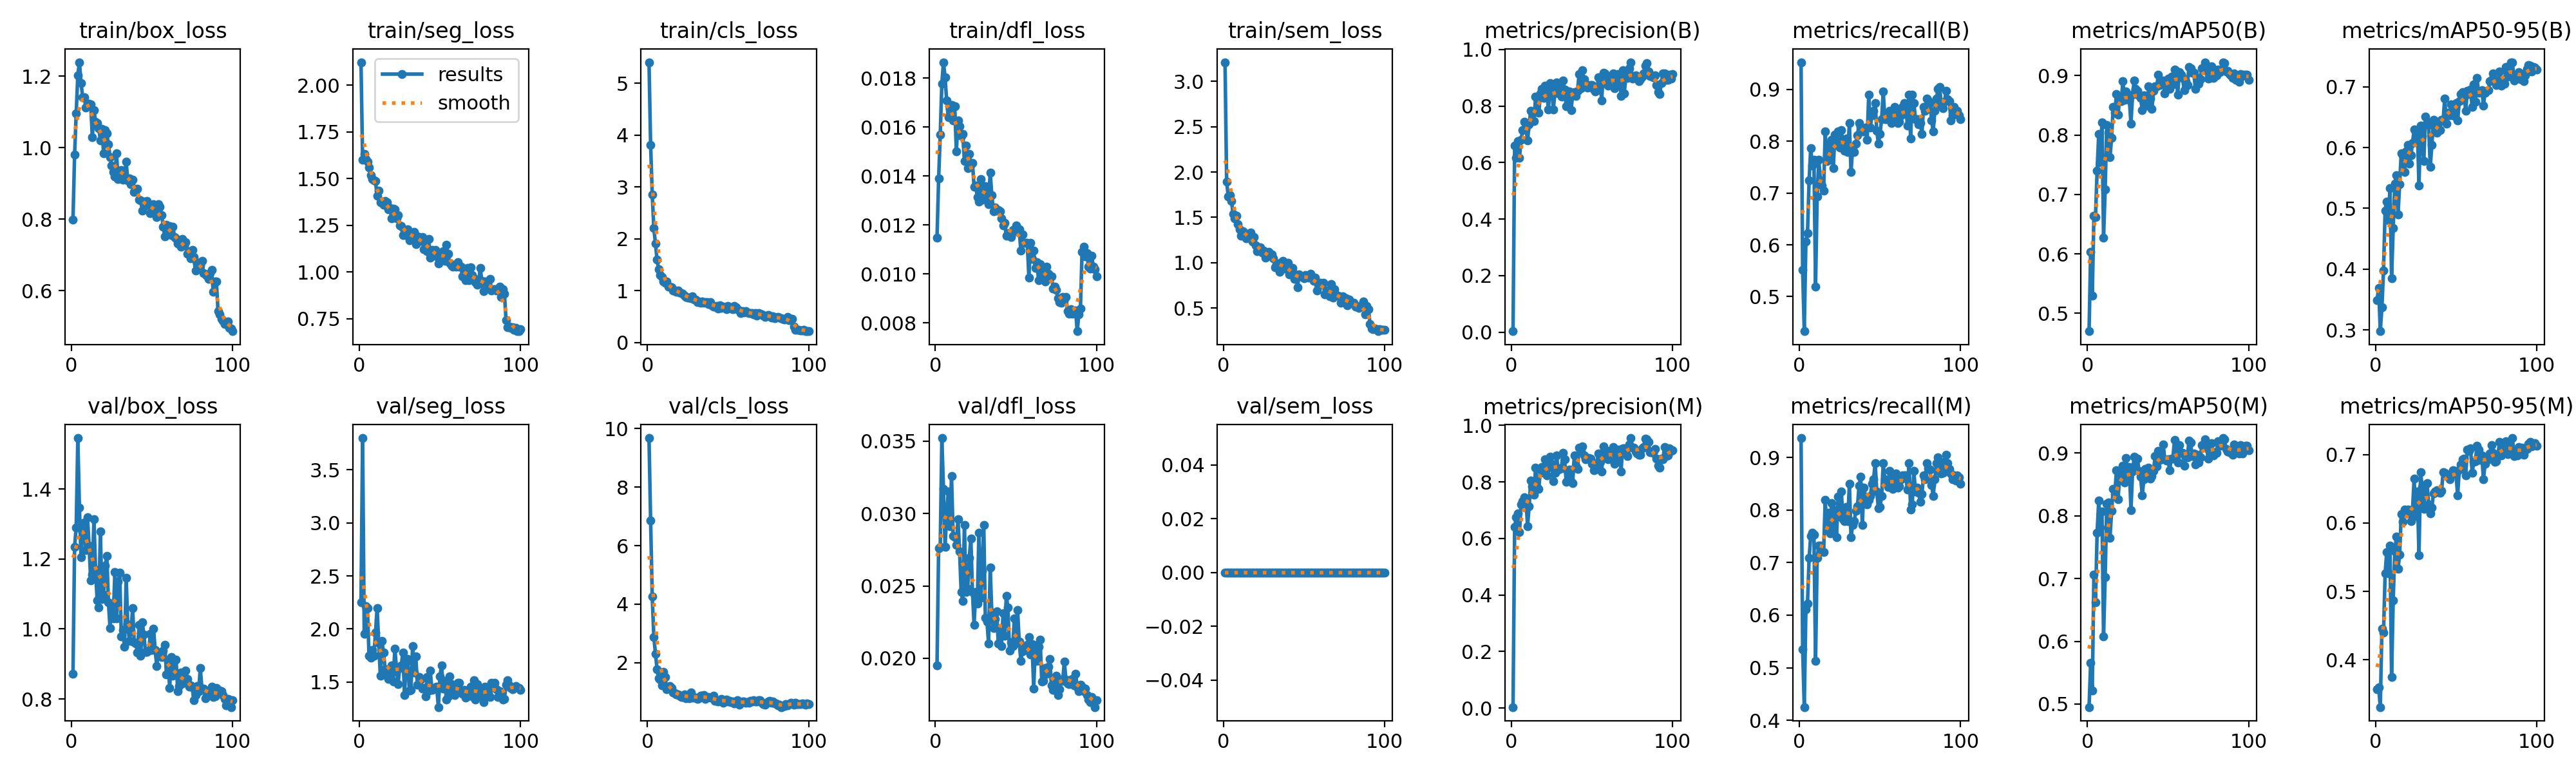

The file beside this chart, header and first rows:
epoch, time, train/box_loss, train/seg_loss, train/cls_loss, train/dfl_loss, train/sem_loss, metrics/precision(B), metrics/recall(B), metrics/mAP50(B), metrics/mAP50-95(B), metrics/precision(M), metrics/recall(M), metrics/mAP50(M), metrics/mAP50-95(M), val/box_loss, val/seg_loss, val/cls_loss, val/dfl_loss, val/sem_loss, lr/pg0, lr/pg1, lr/pg2
1, 39.15, 0.799, 2.124, 5.406, 0.01147, 3.213, 0.00336, 0.9528, 0.4697, 0.3493, 0.00331, 0.937, 0.4952, 0.3571, 0.8722, 2.25, 9.678, 0.01952, 0, 0.0006545, 0.0006545, 0.0006545
2, 58.42, 0.98, 1.602, 3.812, 0.01389, 1.896, 0.6592, 0.5512, 0.6033, 0.369, 0.6413, 0.5354, 0.5658, 0.3594, 1.235, 3.8, 6.859, 0.0276, 0, 0.001308, 0.001308, 0.001308
3, 77.6, 1.096, 1.633, 2.858, 0.01569, 1.73, 0.6171, 0.4331, 0.5297, 0.2979, 0.675, 0.4251, 0.5211, 0.3308, 1.29, 1.953, 4.254, 0.0277, 0, 0.001949, 0.001949, 0.001949
4, 96.52, 1.203, 1.605, 2.202, 0.01778, 1.746, 0.6755, 0.6066, 0.6645, 0.3369, 0.6892, 0.611, 0.7063, 0.4457, 1.546, 2.216, 2.887, 0.03521, 0, 0.001941, 0.001941, 0.001941
5, 115.8, 1.239, 1.591, 1.911, 0.01865, 1.678, 0.6174, 0.622, 0.6624, 0.3976, 0.622, 0.622, 0.6623, 0.4394, 1.346, 2.197, 2.313, 0.03171, 0, 0.001921, 0.001921, 0.001921
6, 135.1, 1.181, 1.56, 1.594, 0.01802, 1.542, 0.681, 0.7244, 0.7399, 0.4964, 0.7197, 0.7087, 0.7734, 0.5262, 1.204, 1.744, 1.778, 0.02771, 0, 0.001901, 0.001901, 0.001901
7, 154.3, 1.142, 1.519, 1.412, 0.01708, 1.491, 0.714, 0.7865, 0.8017, 0.511, 0.7315, 0.7507, 0.824, 0.5579, 1.278, 1.73, 1.462, 0.02995, 0, 0.001881, 0.001881, 0.001881
8, 173.7, 1.142, 1.498, 1.303, 0.01641, 1.521, 0.7434, 0.7527, 0.7538, 0.4798, 0.7443, 0.7563, 0.7807, 0.5266, 1.306, 1.802, 1.429, 0.03151, 0, 0.001861, 0.001861, 0.001861
9, 193, 1.112, 1.49, 1.257, 0.01674, 1.426, 0.7189, 0.7638, 0.8213, 0.5335, 0.7378, 0.7532, 0.8063, 0.5669, 1.226, 1.749, 1.23, 0.02912, 0, 0.001842, 0.001842, 0.001842
10, 212.2, 1.12, 1.486, 1.18, 0.0169, 1.369, 0.6788, 0.5197, 0.6276, 0.3847, 0.6439, 0.5125, 0.608, 0.3744, 1.32, 1.967, 1.687, 0.0326, 0, 0.001822, 0.001822, 0.001822
11, 231.5, 1.122, 1.408, 1.157, 0.01626, 1.294, 0.7343, 0.6929, 0.7089, 0.4673, 0.7132, 0.7087, 0.7025, 0.4871, 1.238, 2.198, 1.515, 0.02847, 0, 0.001802, 0.001802, 0.001802
12, 250.7, 1.121, 1.435, 1.17, 0.01685, 1.344, 0.7841, 0.7638, 0.8171, 0.5406, 0.8055, 0.7323, 0.8193, 0.5587, 1.138, 1.869, 1.086, 0.02836, 0, 0.001782, 0.001782, 0.001782
13, 269.8, 1.029, 1.374, 1.072, 0.015, 1.332, 0.7756, 0.7244, 0.8039, 0.5549, 0.7844, 0.7323, 0.8214, 0.5805, 1.156, 1.559, 1.145, 0.02782, 0, 0.001762, 0.001762, 0.001762
14, 288.9, 1.106, 1.369, 1.081, 0.01628, 1.27, 0.7454, 0.7147, 0.7624, 0.4899, 0.7535, 0.722, 0.7643, 0.5329, 1.314, 1.887, 1.214, 0.0296, 0, 0.001743, 0.001743, 0.001743
15, 308.2, 1.073, 1.361, 1.061, 0.01602, 1.296, 0.8325, 0.7045, 0.7955, 0.5394, 0.8511, 0.7202, 0.8077, 0.5536, 1.17, 1.775, 1.145, 0.02738, 0, 0.001723, 0.001723, 0.001723
16, 327.1, 1.069, 1.381, 0.9968, 0.01564, 1.279, 0.7796, 0.8189, 0.8475, 0.5908, 0.7796, 0.8189, 0.8428, 0.613, 1.082, 1.617, 0.9805, 0.02456, 0, 0.001703, 0.001703, 0.001703
17, 345.8, 1.055, 1.374, 1.003, 0.01572, 1.335, 0.7755, 0.7615, 0.8374, 0.5873, 0.7755, 0.7615, 0.8344, 0.6016, 1.062, 1.558, 0.9517, 0.02397, 0, 0.001683, 0.001683, 0.001683
18, 364.5, 1.02, 1.336, 0.9787, 0.01462, 1.23, 0.8444, 0.7953, 0.8691, 0.5602, 0.8444, 0.7953, 0.8722, 0.6196, 1.279, 1.527, 0.9134, 0.02919, 0, 0.001663, 0.001663, 0.001663
19, 383.2, 1.052, 1.344, 1.008, 0.01525, 1.286, 0.8595, 0.7638, 0.8348, 0.5934, 0.853, 0.7559, 0.8259, 0.6139, 1.086, 1.564, 0.9181, 0.0246, 0, 0.001644, 0.001644, 0.001644
20, 401.8, 0.9835, 1.289, 0.9613, 0.01433, 1.194, 0.8292, 0.8028, 0.8618, 0.6044, 0.8311, 0.8138, 0.8643, 0.6198, 1.098, 1.653, 0.8808, 0.02478, 0, 0.001624, 0.001624, 0.001624
21, 420.7, 1.049, 1.338, 0.9499, 0.0149, 1.128, 0.8716, 0.7484, 0.8575, 0.574, 0.8808, 0.7563, 0.8566, 0.6175, 1.182, 1.505, 0.8257, 0.02694, 0, 0.001604, 0.001604, 0.001604
22, 439.4, 1.04, 1.336, 0.9389, 0.01447, 1.131, 0.8377, 0.813, 0.8907, 0.5869, 0.822, 0.7999, 0.8791, 0.6025, 1.209, 1.813, 0.839, 0.02827, 0, 0.001584, 0.001584, 0.001584
23, 458.1, 1.009, 1.287, 0.907, 0.01454, 1.166, 0.7886, 0.7932, 0.8594, 0.6078, 0.85, 0.748, 0.8533, 0.6196, 1.077, 1.636, 0.9135, 0.02459, 0, 0.001564, 0.001564, 0.001564
24, 477.2, 0.9738, 1.306, 0.8734, 0.01357, 1.112, 0.8813, 0.8187, 0.8734, 0.6296, 0.8897, 0.8254, 0.8921, 0.6648, 1.002, 1.477, 0.7797, 0.02233, 0, 0.001545, 0.001545, 0.001545
25, 496.1, 0.95, 1.251, 0.8598, 0.01362, 1.134, 0.8637, 0.7874, 0.8644, 0.6124, 0.8637, 0.7874, 0.8632, 0.6101, 1.073, 1.632, 0.884, 0.02456, 0, 0.001525, 0.001525, 0.001525
26, 515.2, 0.9328, 1.246, 0.8624, 0.01313, 1.057, 0.7884, 0.8216, 0.8593, 0.6284, 0.8031, 0.8352, 0.8773, 0.6463, 1.031, 1.657, 0.7905, 0.0238, 0, 0.001505, 0.001505, 0.001505
27, 534.1, 0.9192, 1.196, 0.8483, 0.01295, 1.086, 0.8464, 0.7953, 0.8193, 0.5379, 0.8324, 0.7822, 0.8085, 0.5526, 1.162, 1.776, 0.9748, 0.02869, 0, 0.001485, 0.001485, 0.001485
28, 552.7, 0.9841, 1.224, 0.8941, 0.01388, 1.117, 0.8843, 0.7823, 0.8681, 0.6356, 0.8942, 0.7795, 0.8706, 0.6744, 1.03, 1.375, 0.7971, 0.0242, 0, 0.001465, 0.001465, 0.001465
29, 571.2, 0.9119, 1.199, 0.8301, 0.01303, 1.09, 0.8434, 0.8054, 0.8913, 0.6192, 0.8434, 0.8054, 0.8937, 0.6525, 1.136, 1.694, 0.8087, 0.02604, 0, 0.001446, 0.001446, 0.001446
30, 590, 0.9309, 1.228, 0.8324, 0.01346, 1.094, 0.8608, 0.7793, 0.8774, 0.5775, 0.8481, 0.7795, 0.8731, 0.6205, 1.161, 1.714, 0.8166, 0.02922, 0, 0.001426, 0.001426, 0.001426
31, 609, 0.9367, 1.171, 0.7734, 0.01358, 1.047, 0.8323, 0.8347, 0.8749, 0.6506, 0.8482, 0.8504, 0.8909, 0.6556, 0.9783, 1.421, 0.7724, 0.02279, 0, 0.001406, 0.001406, 0.001406
32, 627.7, 0.9096, 1.202, 0.7859, 0.01302, 0.948, 0.8889, 0.7402, 0.8673, 0.6408, 0.9035, 0.748, 0.8718, 0.6582, 0.9966, 1.422, 0.789, 0.02255, 0, 0.001386, 0.001386, 0.001386
33, 646.2, 0.9228, 1.203, 0.7709, 0.01286, 0.9787, 0.8578, 0.7874, 0.8622, 0.6368, 0.8802, 0.7716, 0.862, 0.6275, 0.9486, 1.835, 0.8667, 0.02102, 0, 0.001366, 0.001366, 0.001366
34, 664.9, 0.96, 1.213, 0.7937, 0.01415, 0.9916, 0.7992, 0.7795, 0.8422, 0.568, 0.7992, 0.7795, 0.8324, 0.6141, 1.147, 1.586, 0.8648, 0.02627, 0, 0.001347, 0.001347, 0.001347
35, 683.5, 0.909, 1.151, 0.7615, 0.01322, 0.899, 0.8416, 0.7951, 0.8668, 0.604, 0.8352, 0.798, 0.8583, 0.6227, 1.014, 1.743, 0.9016, 0.02317, 0, 0.001327, 0.001327, 0.001327
36, 702.2, 0.914, 1.189, 0.7764, 0.01257, 1.007, 0.8517, 0.811, 0.8648, 0.6453, 0.8436, 0.8069, 0.8742, 0.6432, 0.9661, 1.474, 0.7696, 0.02209, 0, 0.001307, 0.001307, 0.001307
37, 720.9, 0.8978, 1.187, 0.7763, 0.01273, 1.017, 0.7853, 0.8351, 0.8497, 0.6344, 0.7992, 0.8462, 0.862, 0.6459, 0.9928, 1.548, 0.8028, 0.0227, 0, 0.001287, 0.001287, 0.001287
38, 739.5, 0.9112, 1.168, 0.7465, 0.01258, 0.9365, 0.8401, 0.8272, 0.8815, 0.6246, 0.7965, 0.8631, 0.876, 0.6477, 1.059, 1.519, 0.8199, 0.02324, 0, 0.001267, 0.001267, 0.001267
39, 758.1, 0.8758, 1.187, 0.7806, 0.0126, 0.9501, 0.8496, 0.8189, 0.8618, 0.642, 0.8927, 0.7716, 0.8596, 0.6454, 0.9626, 1.435, 0.7962, 0.02103, 0, 0.001248, 0.001248, 0.001248
40, 776.8, 0.8834, 1.123, 0.7201, 0.01255, 0.9976, 0.8348, 0.8189, 0.8442, 0.6282, 0.8561, 0.8425, 0.8629, 0.6443, 0.9582, 1.442, 0.7966, 0.02194, 0, 0.001228, 0.001228, 0.001228
41, 795.6, 0.8857, 1.172, 0.6977, 0.01228, 0.872, 0.8532, 0.8268, 0.8739, 0.6453, 0.8465, 0.8248, 0.8709, 0.6472, 0.9334, 1.363, 0.8631, 0.02083, 0, 0.001208, 0.001208, 0.001208
42, 814.5, 0.8549, 1.112, 0.6972, 0.01199, 0.9108, 0.9129, 0.8032, 0.8823, 0.6454, 0.9219, 0.811, 0.8948, 0.6741, 1.013, 1.548, 0.6945, 0.0231, 0, 0.001188, 0.001188, 0.001188
43, 833.3, 0.8529, 1.178, 0.7051, 0.01209, 0.9445, 0.8622, 0.8898, 0.8817, 0.681, 0.9103, 0.8189, 0.8788, 0.6738, 0.9239, 1.421, 0.6886, 0.02155, 0, 0.001168, 0.001168, 0.001168
44, 852.2, 0.824, 1.075, 0.659, 0.01156, 0.8194, 0.9264, 0.8268, 0.9012, 0.6388, 0.9264, 0.8268, 0.9033, 0.6714, 1.02, 1.605, 0.6813, 0.0243, 0, 0.001149, 0.001149, 0.001149
45, 870.8, 0.8488, 1.119, 0.7127, 0.01167, 0.8705, 0.894, 0.8504, 0.8842, 0.6568, 0.894, 0.8504, 0.8888, 0.6695, 0.9835, 1.424, 0.7213, 0.02351, 0, 0.001129, 0.001129, 0.001129
46, 889.5, 0.8384, 1.11, 0.6672, 0.01165, 0.7315, 0.8786, 0.8583, 0.8878, 0.6528, 0.88, 0.8583, 0.8943, 0.6642, 0.9343, 1.437, 0.773, 0.02054, 0, 0.001109, 0.001109, 0.001109
47, 908.3, 0.8518, 1.119, 0.688, 0.01151, 0.8733, 0.8656, 0.874, 0.8918, 0.6713, 0.8814, 0.8898, 0.9131, 0.6696, 0.9348, 1.449, 0.6226, 0.0211, 0, 0.001089, 0.001089, 0.001089
48, 926.9, 0.8428, 1.083, 0.6765, 0.01179, 0.8485, 0.8668, 0.8199, 0.8706, 0.6682, 0.8835, 0.8357, 0.8902, 0.6769, 0.9379, 1.452, 0.6969, 0.02083, 0, 0.001069, 0.001069, 0.001069
49, 945.5, 0.8166, 1.046, 0.6438, 0.01179, 0.8395, 0.8731, 0.7953, 0.8815, 0.6518, 0.8818, 0.8032, 0.8873, 0.6765, 0.9857, 1.263, 0.7472, 0.02274, 0, 0.00105, 0.00105, 0.00105
50, 964.1, 0.8344, 1.065, 0.704, 0.01198, 0.8247, 0.8733, 0.8143, 0.8945, 0.6735, 0.8649, 0.8064, 0.8896, 0.6712, 0.9407, 1.555, 0.6808, 0.02108, 0, 0.00103, 0.00103, 0.00103
51, 982.7, 0.8413, 1.103, 0.675, 0.01171, 0.866, 0.858, 0.8425, 0.8775, 0.6442, 0.841, 0.8268, 0.8728, 0.6402, 1.002, 1.658, 0.7019, 0.02333, 0, 0.00101, 0.00101, 0.00101
52, 1001, 0.825, 1.112, 0.6564, 0.01181, 0.8511, 0.8506, 0.8964, 0.898, 0.6759, 0.8432, 0.889, 0.8908, 0.678, 0.9394, 1.435, 0.6542, 0.02115, 0, 0.0009902, 0.0009902, 0.0009902
53, 1020, 0.8055, 1.061, 0.6448, 0.01096, 0.8317, 0.856, 0.8427, 0.8854, 0.6883, 0.865, 0.858, 0.891, 0.6855, 0.8946, 1.512, 0.6635, 0.01984, 0, 0.0009704, 0.0009704, 0.0009704
54, 1039, 0.8414, 1.147, 0.7045, 0.01161, 0.8754, 0.9012, 0.8425, 0.9097, 0.6909, 0.9005, 0.8547, 0.9202, 0.6935, 0.9271, 1.335, 0.6183, 0.02049, 0, 0.0009506, 0.0009506, 0.0009506
55, 1057, 0.8346, 1.096, 0.6847, 0.01126, 0.8319, 0.8783, 0.8523, 0.9077, 0.6899, 0.8702, 0.8445, 0.8915, 0.6945, 0.9264, 1.367, 0.6363, 0.02077, 0, 0.0009308, 0.0009308, 0.0009308
56, 1077, 0.8121, 1.048, 0.6427, 0.01128, 0.8005, 0.8204, 0.8583, 0.868, 0.6601, 0.8357, 0.874, 0.8844, 0.6693, 0.92, 1.551, 0.7285, 0.02085, 0, 0.000911, 0.000911, 0.000911
57, 1095, 0.7793, 1.036, 0.6179, 0.01128, 0.8357, 0.9165, 0.8347, 0.9055, 0.6935, 0.9254, 0.8425, 0.9126, 0.707, 0.9374, 1.478, 0.5665, 0.02094, 0, 0.0008912, 0.0008912, 0.0008912
58, 1115, 0.7519, 1.027, 0.5728, 0.00986, 0.6921, 0.9143, 0.8398, 0.9015, 0.6878, 0.9143, 0.8398, 0.9005, 0.7053, 0.9547, 1.429, 0.6246, 0.02146, 0, 0.0008714, 0.0008714, 0.0008714
59, 1134, 0.7838, 1.04, 0.6069, 0.01128, 0.7623, 0.88, 0.8662, 0.8963, 0.6957, 0.8865, 0.8611, 0.9005, 0.7096, 0.8698, 1.378, 0.6691, 0.02025, 0, 0.0008516, 0.0008516, 0.0008516
60, 1153, 0.7655, 1.029, 0.5837, 0.0106, 0.7812, 0.8724, 0.8612, 0.8756, 0.6664, 0.8804, 0.8691, 0.8792, 0.6736, 0.9105, 1.411, 0.6706, 0.02098, 0, 0.0008318, 0.0008318, 0.0008318
... 40 more rows
